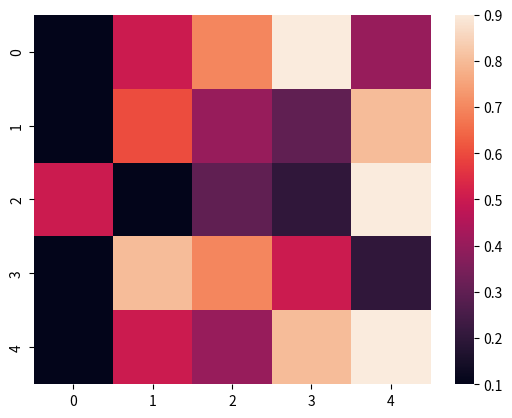

The script that saved this image:
from matplotlib import pyplot as plt
import seaborn as sns
import numpy as np
import pandas as pd


#模拟联系数据
data=[[0.1,0.5,0.7,0.9,0.4],[0.1,0.6,0.4,0.3,0.8],[0.5,0.1,0.3,0.2,0.9],[0.1,0.8,0.7,0.5,0.2],[0.1,0.5,0.4,0.8,0.9]]
data=pd.DataFrame(data)


#绘制热图
plot=sns.heatmap(data)


plt.show()